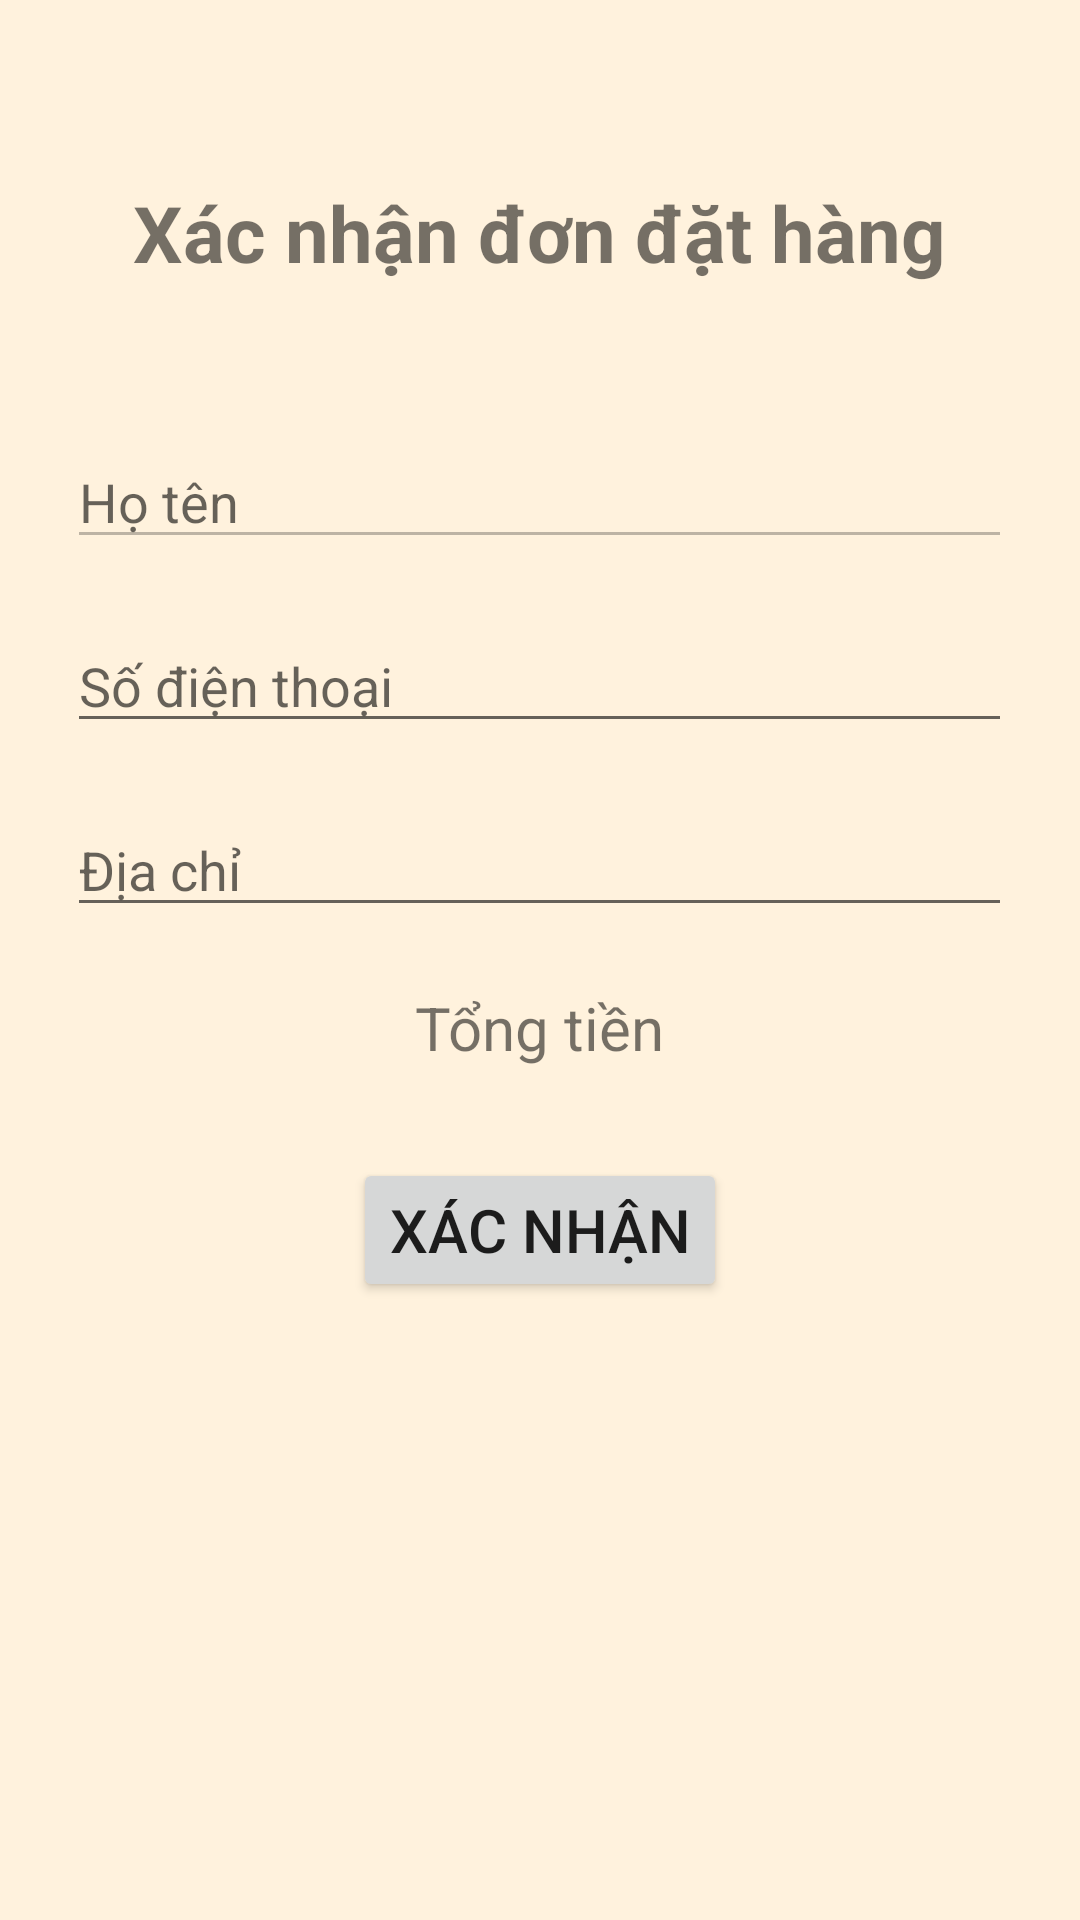

Here is an Android app screen rendered from its layout file. Give the layout XML and the strings, colors and styles it references.
<!-- AndroidManifest.xml: application theme Theme.AppCoffee -->
<!-- res/layout/activity_order_confirm.xml -->
<?xml version="1.0" encoding="utf-8"?>
<RelativeLayout xmlns:android="http://schemas.android.com/apk/res/android"
    xmlns:app="http://schemas.android.com/apk/res-auto"
    xmlns:tools="http://schemas.android.com/tools"
    android:layout_width="match_parent"
    android:layout_height="match_parent"
    tools:context=".OrderConfirmActivity"
    android:padding="10dp"
    android:background="#fff2dd">

    <TextView
        android:layout_centerHorizontal="true"
        android:layout_marginTop="50dp"
        android:layout_width="wrap_content"
        android:layout_height="wrap_content"
        android:id="@+id/tv"
        android:text="Xác nhận đơn đặt hàng"
        android:textSize="26sp"
        android:textStyle="bold"/>
    <EditText
        android:layout_marginTop="50dp"
        android:layout_centerHorizontal="true"
        android:layout_width="wrap_content"
        android:layout_height="wrap_content"
        android:id="@+id/edt_name"
        android:layout_below="@id/tv"
        android:hint="Họ tên"
        android:enabled="false"
        android:ems="15"/>
    <EditText
        android:layout_marginTop="20dp"
        android:layout_centerHorizontal="true"
        android:layout_width="wrap_content"
        android:layout_height="wrap_content"
        android:id="@+id/edt_phone"
        android:layout_below="@id/edt_name"
        android:hint="Số điện thoại"
        android:inputType="phone"
        android:ems="15"
        android:maxLength="10"/>
    <EditText
        android:layout_marginTop="20dp"
        android:layout_centerHorizontal="true"
        android:layout_width="wrap_content"
        android:layout_height="wrap_content"
        android:id="@+id/edt_address"
        android:layout_below="@id/edt_phone"
        android:hint="Địa chỉ"
        android:ems="15"
        android:maxLength="50"/>
    <TextView
        android:layout_marginTop="20dp"
        android:layout_centerHorizontal="true"
        android:layout_width="wrap_content"
        android:layout_height="wrap_content"
        android:id="@+id/tv_total_price"
        android:layout_below="@id/edt_address"
        android:text="Tổng tiền"
        android:textSize="20sp"/>
    <Button
        android:layout_marginTop="30dp"
        android:layout_centerHorizontal="true"
        android:layout_width="wrap_content"
        android:layout_height="wrap_content"
        android:id="@+id/btn_confirm"
        android:layout_below="@id/tv_total_price"
        android:text="Xác nhận"
        android:textSize="20dp"/>
</RelativeLayout>
<!-- resources referenced by this layout -->
<resources>
  <style name="Theme.AppCoffee" parent="Theme.MaterialComponents.DayNight.DarkActionBar">
          
          <item name="colorPrimary">#8C4F3C</item>
          <item name="colorPrimaryVariant">@color/black</item>
          <item name="colorOnPrimary">@color/white</item>
          
          <item name="colorSecondary">@color/teal_200</item>
          <item name="colorSecondaryVariant">@color/teal_700</item>
          <item name="colorOnSecondary">@color/black</item>
          
          <item name="android:statusBarColor" tools:targetApi="l">?attr/colorPrimaryVariant</item>
          
      </style>
  <!-- not gathered from this repository: default colours our renderer supplied (Android Studio template values) -->
  <color name="teal_200">#FF03DAC5</color>
  <color name="teal_700">#FF018786</color>
  <color name="black">#FF000000</color>
  <color name="white">#FFFFFFFF</color>
</resources>
